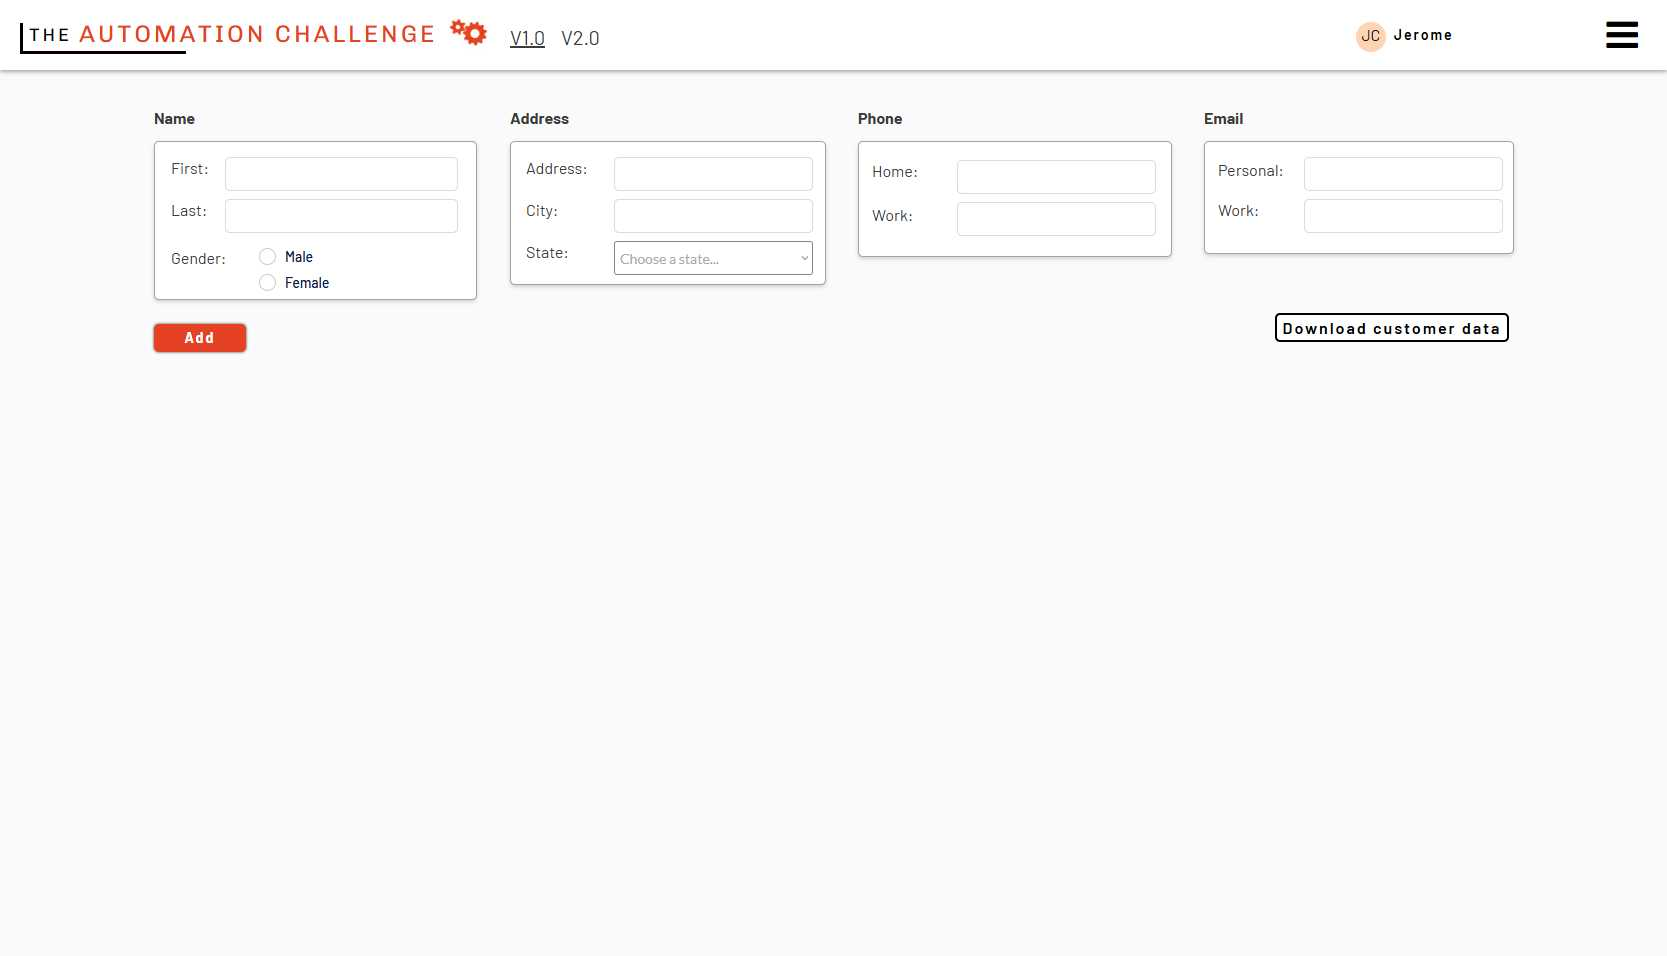
Task: Uploads customer data from a spreadsheet into a web crm and a desktop crm app simultaneously
Workflow: WebDataCapturing

Step 1: Encode Data on Web App (msedge.exe)

Step 2 [try]: type "[CurrentRow("first name").ToString()]" into the text box (msedge.exe) (no picture)

Step 3: type "[CurrentRow("last name").ToString()]" into the text box (msedge.exe) (no picture)

Step 4: type "[CurrentRow("address").ToString()]" into the text box (msedge.exe) (no picture)

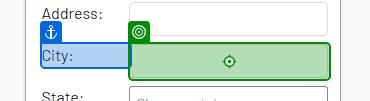
Step 5: type "[CurrentRow("city").ToString()]" into the text box (msedge.exe)

Step 6: type "[CurrentRow("home phone").ToString()]" into the text box (msedge.exe) (no picture)

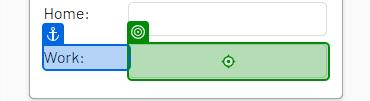
Step 7: type "[CurrentRow("work phone").ToString()]" into the text box (msedge.exe)

Step 8: type "[CurrentRow("work email").ToString()]" into the text box (msedge.exe) (no picture)

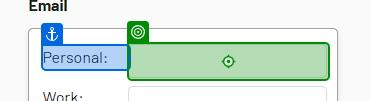
Step 9: type "[CurrentRow("personal email").ToString()]" into the text box (msedge.exe)

Step 10 [then]: click on the label (msedge.exe) (no picture)

Step 11: VerifyExecutionOptions (no picture)

Step 12 [else]: click on the label 'Female' (msedge.exe) (no picture)

Step 13: VerifyExecutionOptions (no picture)

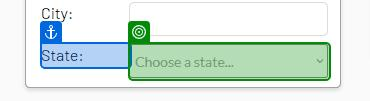
Step 14 [try]: select "[CurrentRow("state").ToString()]" in the drop-down (msedge.exe)
